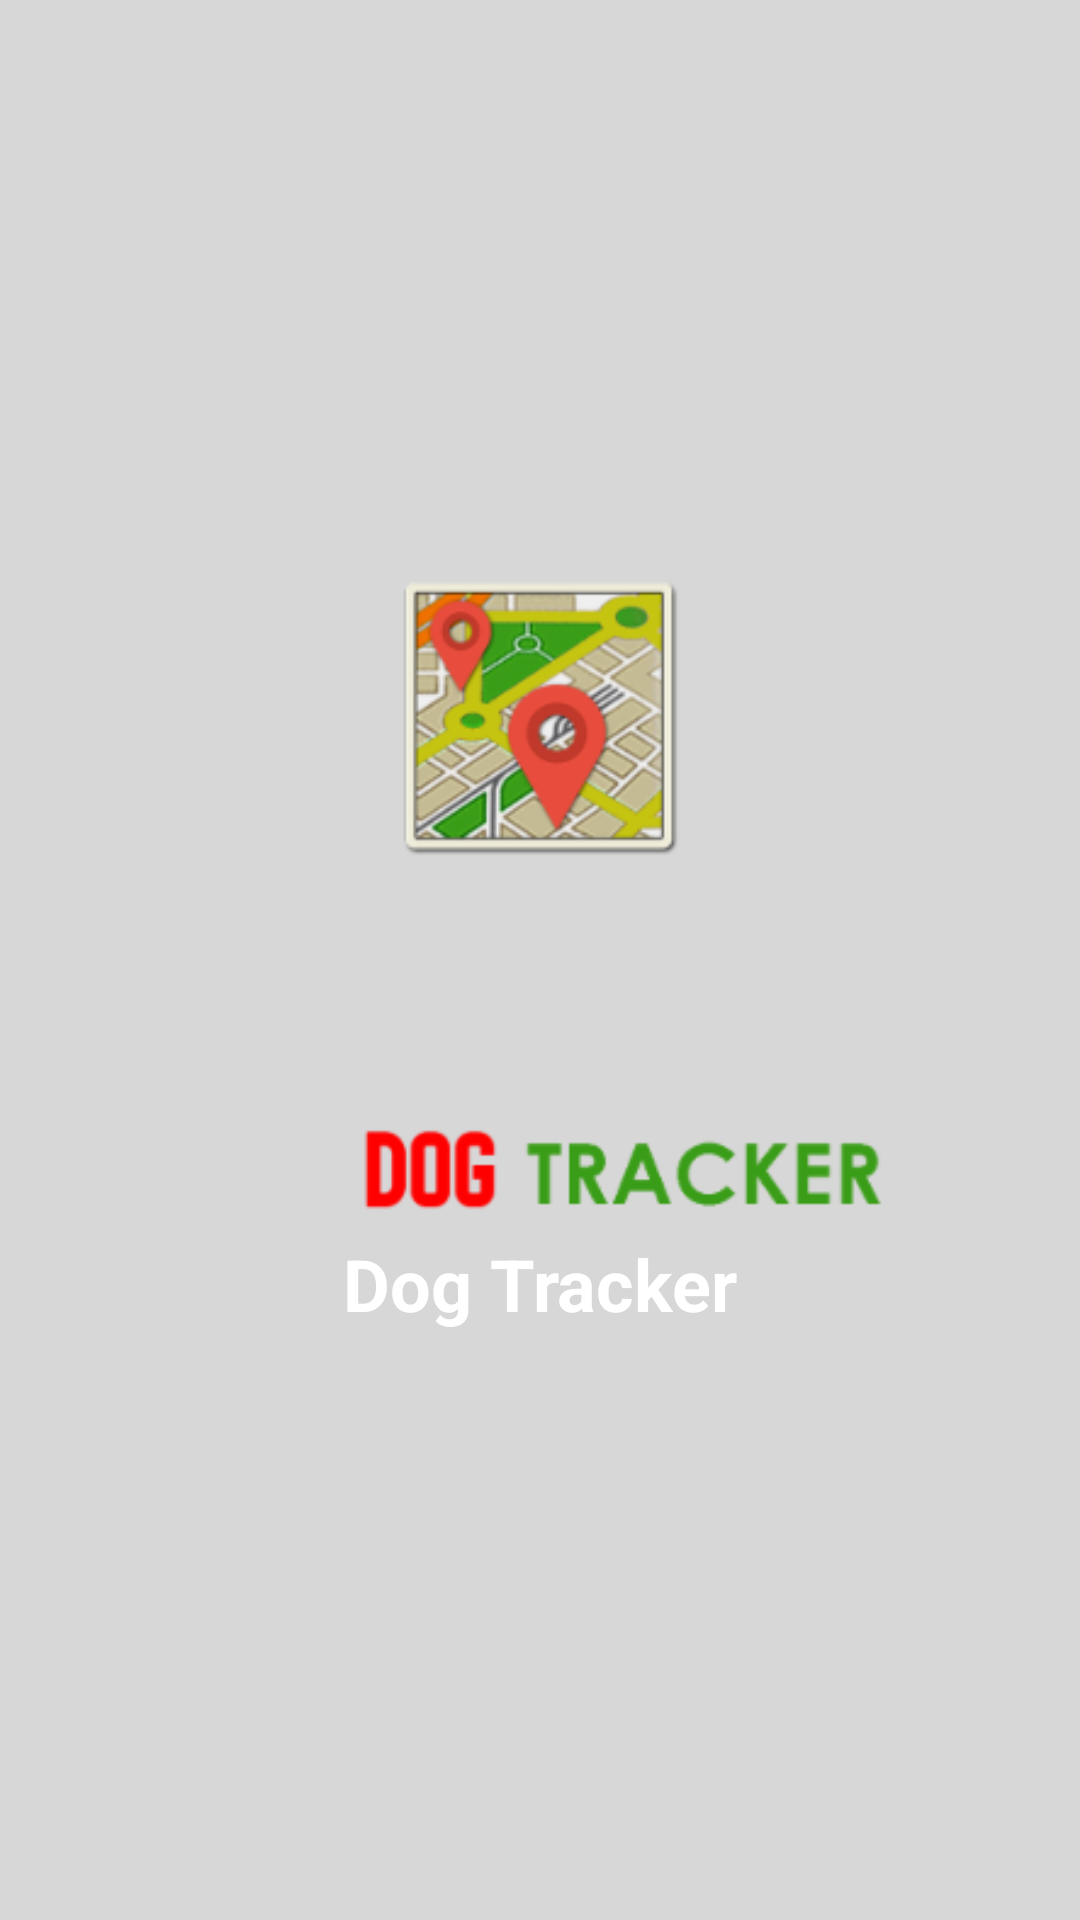

Android layout source for this screen:
<!-- AndroidManifest.xml: application theme Theme.NewDogTracker -->
<!-- res/layout/splash.xml -->
<?xml version="1.0" encoding="utf-8"?>
<LinearLayout xmlns:android="http://schemas.android.com/apk/res/android"
    android:orientation="vertical"
    android:layout_width="match_parent"
    android:layout_height="match_parent"
    android:background="@drawable/splash"
    android:gravity="center">

    <ImageView
        android:id="@+id/splash_logo"
        android:layout_width="200dp"
        android:layout_height="200dp" />

    <TextView
        android:id="@+id/splash_text"
        android:layout_width="wrap_content"
        android:layout_height="wrap_content"
        android:text="Dog Tracker"
        android:textColor="#FFFFFF"
        android:textSize="24sp"
        android:textStyle="bold"
        android:layout_marginTop="16dp" />

</LinearLayout>
<!-- resources referenced by this layout -->
<resources>
  <!-- drawable splash: png bitmap (drawable, 35186 bytes) -->
  <style name="Theme.NewDogTracker" parent="Base.Theme.NewDogTracker" />
  <style name="Base.Theme.NewDogTracker" parent="Theme.Material3.DayNight.NoActionBar">
          
          
      </style>
</resources>
